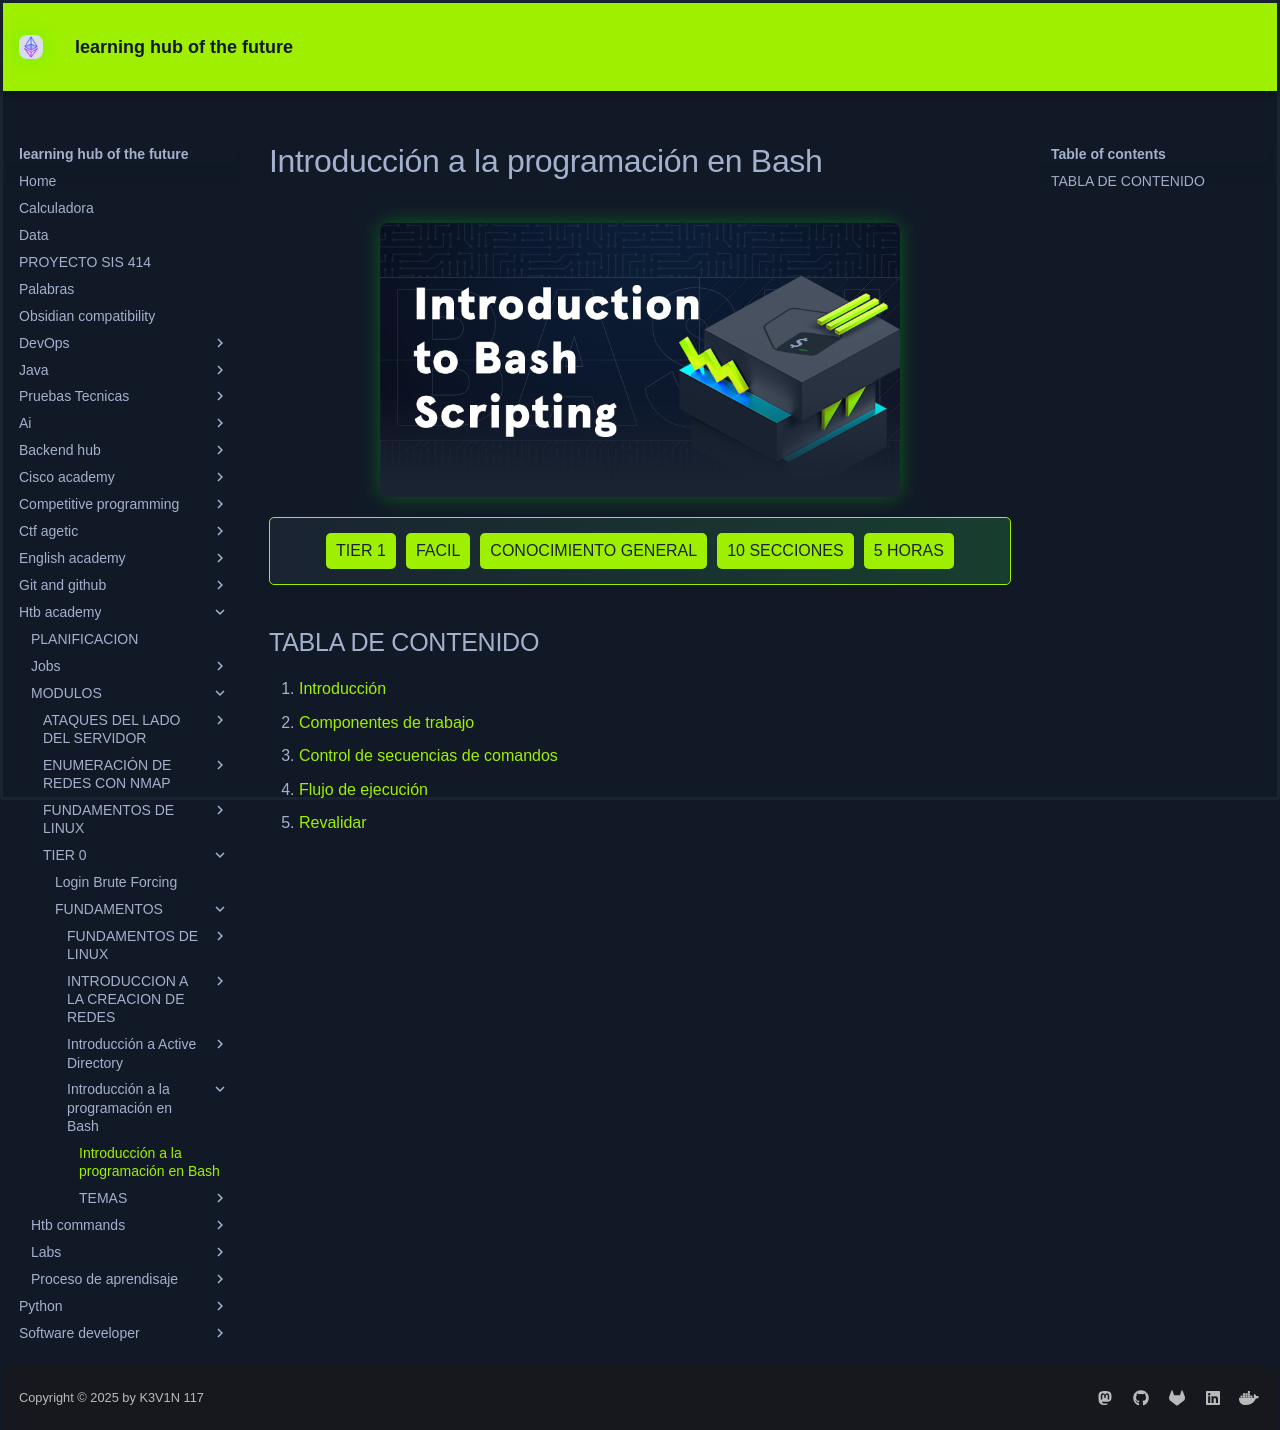

repository: KEVIN-117/learning-docs · page: htb-academy/MODULOS/TIER 0/FUNDAMENTOS/Introducción a la programación en Bash/Introducción a la programación en Bash/index.html · generator: mkdocs

![[Bash.png]]

<div class="header"><p class="tag">TIER 1</p><p class="tag">FACIL</p><p class="tag">CONOCIMIENTO GENERAL</p><p class="tag">10 SECCIONES</p><p class="tag">5 HORAS</p></div>

## TABLA DE CONTENIDO
[[1. Introduccion]]
[[2. Componentes de trabajo]]
[[3. Control de secuencias de comandos]]
[[4. Flujo de ejecución]]
